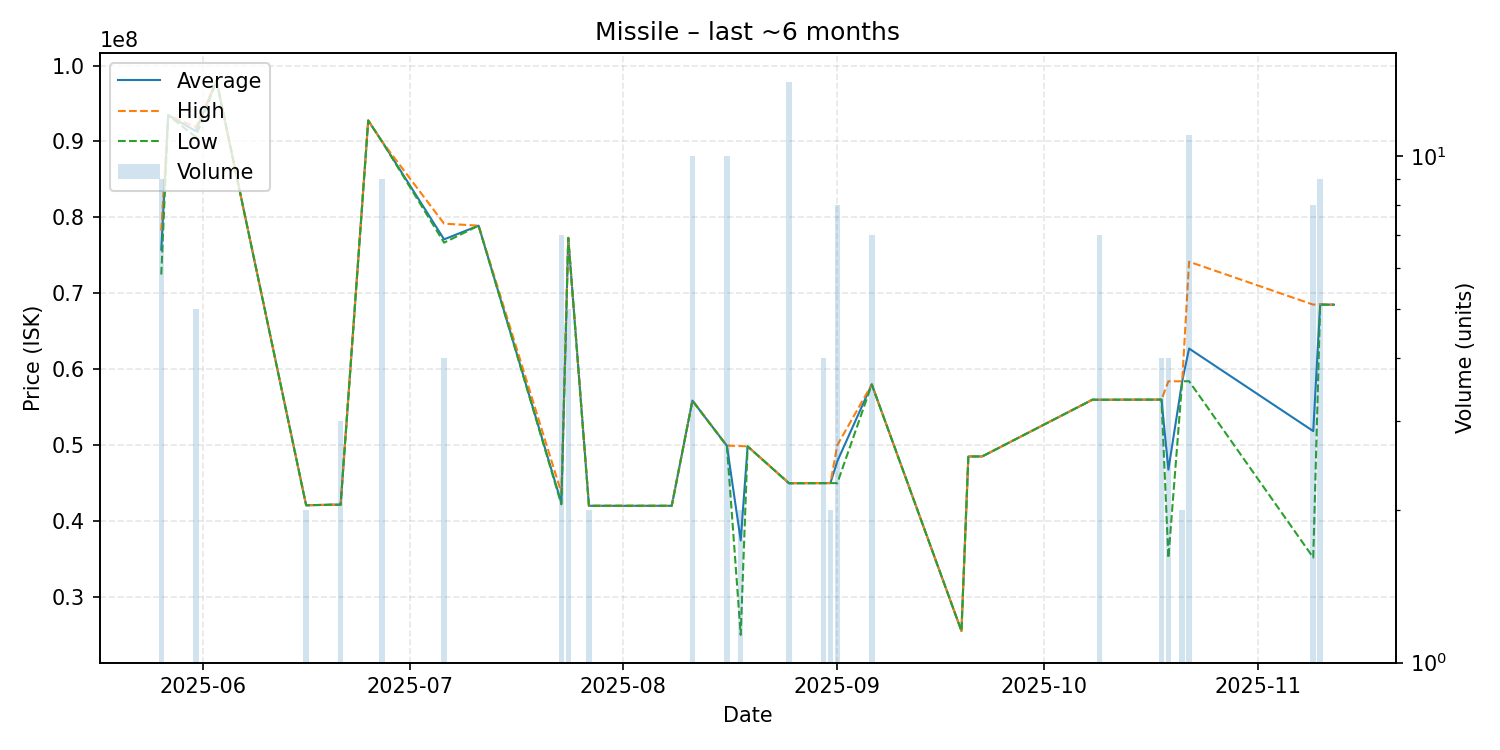

The table this chart was drawn from, first rows:
date, average, highest, lowest, order_count, volume
2025-05-26, 75748889, 78250000, 72470000, 4, 9
2025-05-27, 93450000, 93450000, 93450000, 1, 1
2025-05-31, 91374000, 91900000, 90590000, 3, 5
2025-06-03, 98000000, 98000000, 98000000, 1, 1
2025-06-16, 42080000, 42080000, 42080000, 1, 2
2025-06-20, 42160000, 42160000, 42160000, 1, 1
2025-06-21, 42153333, 42160000, 42150000, 2, 3
2025-06-25, 92760000, 92760000, 92760000, 1, 1
2025-06-27, 89998889, 90000000, 89990000, 2, 9
2025-07-06, 77105000, 79170000, 76670000, 4, 4
2025-07-11, 78910000, 78910000, 78910000, 1, 1
2025-07-23, 42392857, 43740000, 42200000, 3, 7
2025-07-24, 77300000, 77315000, 77290000, 3, 5
2025-07-27, 42010000, 42010000, 42010000, 1, 2
2025-08-08, 42010000, 42010000, 42010000, 1, 1
2025-08-11, 55867000, 55890000, 55850000, 4, 10
2025-08-16, 49910000, 49940000, 49880000, 5, 10
2025-08-18, 37445000, 49880000, 25010000, 2, 2
2025-08-19, 49840000, 49840000, 49840000, 1, 1
2025-08-25, 44983571, 45000000, 44970000, 5, 14
2025-08-30, 44995000, 45000000, 44990000, 2, 4
2025-08-31, 45000000, 45000000, 45000000, 1, 2
2025-09-01, 47870000, 50000000, 44990000, 5, 8
2025-09-06, 57997143, 58000000, 57990000, 3, 7
2025-09-19, 25520000, 25520000, 25520000, 1, 1
2025-09-20, 48510000, 48510000, 48510000, 1, 1
2025-09-22, 48510000, 48510000, 48510000, 1, 1
2025-10-08, 55990000, 55990000, 55990000, 1, 1
2025-10-09, 55978571, 55980000, 55970000, 3, 7
2025-10-13, 55990000, 55990000, 55990000, 1, 1
2025-10-18, 55997500, 56000000, 55990000, 3, 4
2025-10-19, 46770000, 58410000, 35130000, 2, 4
2025-10-21, 58410000, 58410000, 58410000, 1, 2
2025-10-22, 62720000, 74160000, 58420000, 6, 11
2025-11-09, 51848750, 68505000, 35190000, 4, 8
2025-11-10, 68523333, 68560000, 68490000, 3, 9
2025-11-12, 68500000, 68500000, 68500000, 1, 1
